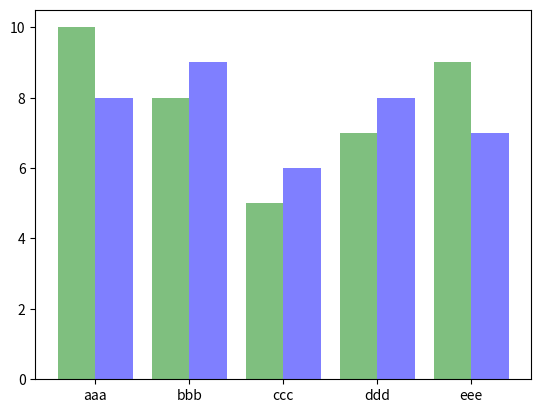

Here is the Python script that generated this plot:
"""
Simple bar chart using Matplotlib
"""

import matplotlib.pyplot as py
import numpy as np

# parameters
items = np.array([1, 2, 3, 4, 5])

data = np.array([10, 8, 5, 7, 9])
data2 = np.array([8, 9, 6, 8, 7])

# bar plot
py.ion()
py.close('all')
py.figure(1)
py.bar(items, data, color='g', width=0.4, align='center', alpha=0.5)
py.bar(items + 0.4, data2, color='b', width=0.4, align='center', alpha=0.5)
py.xticks(items + 0.2, ['aaa', 'bbb', 'ccc', 'ddd', 'eee'])
